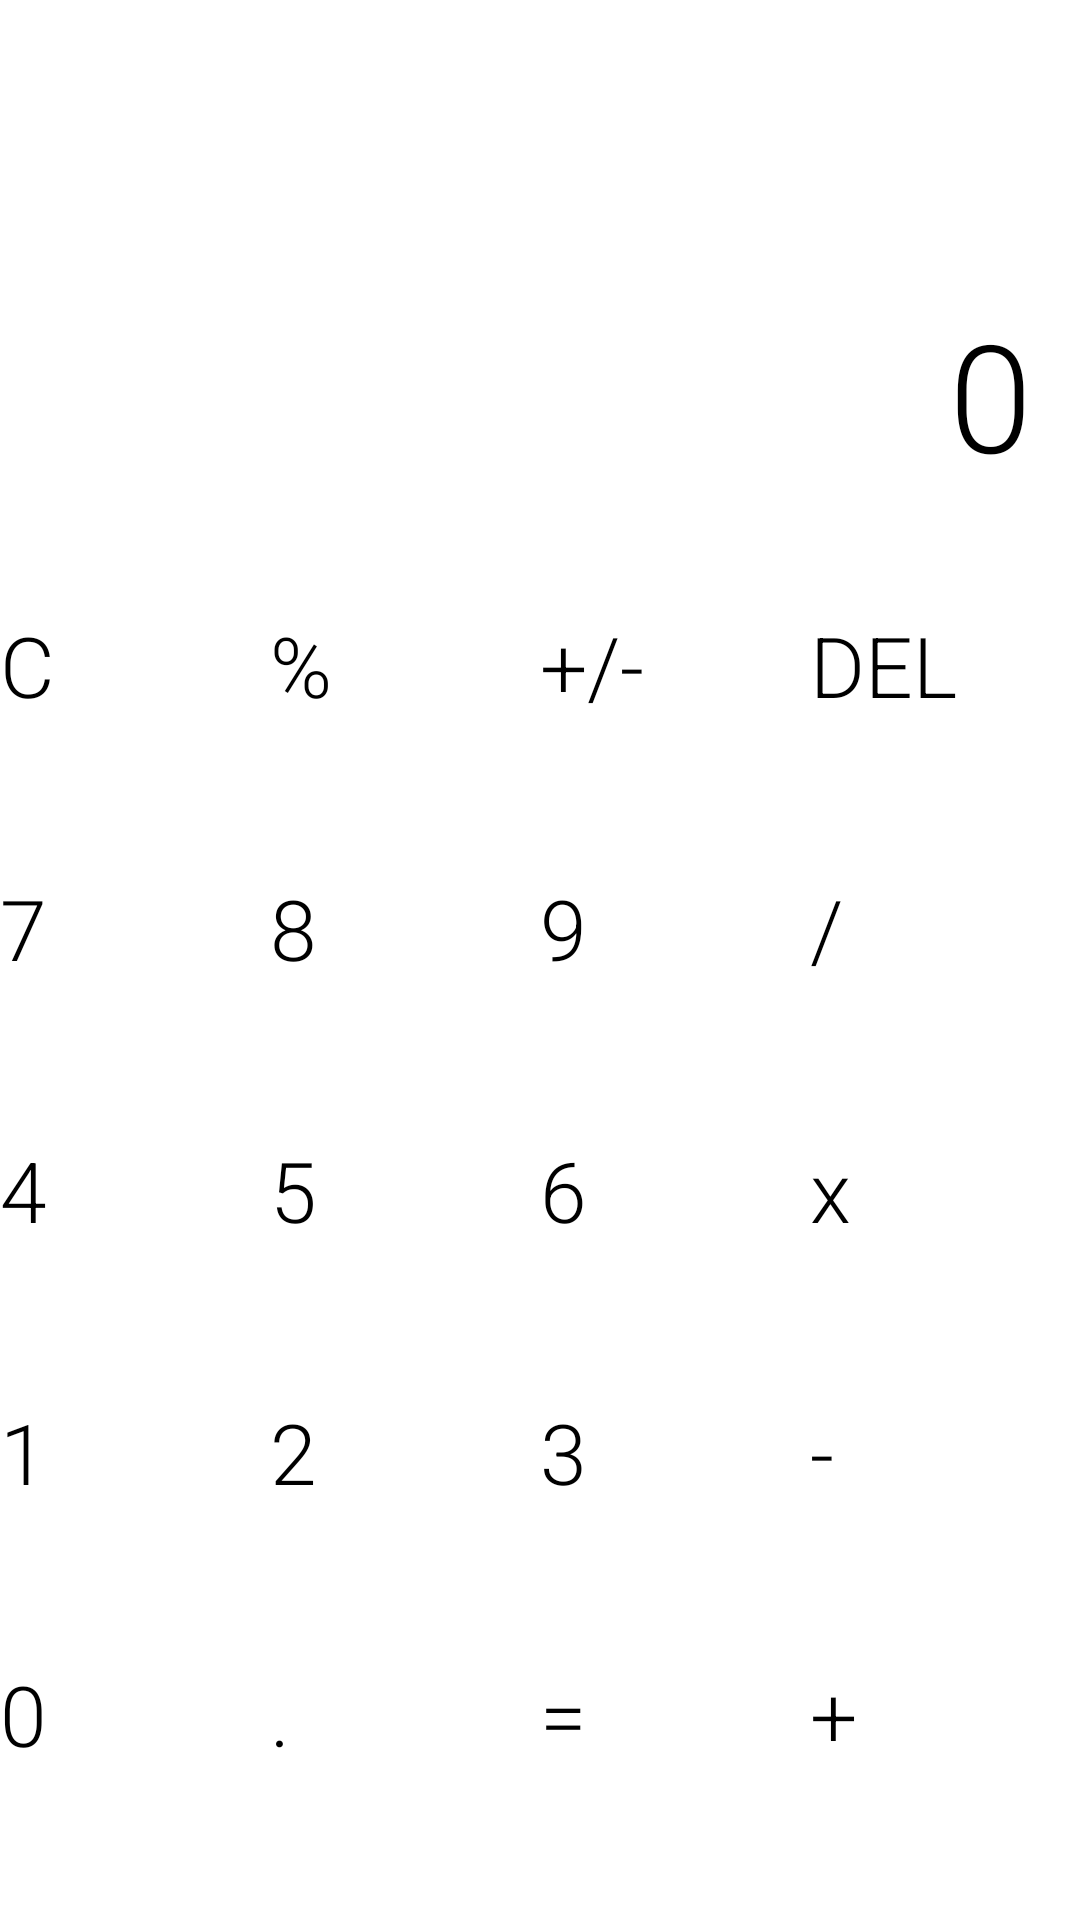

Layout XML and referenced resources for this Android screen:
<!-- AndroidManifest.xml: application theme Theme.Week5 -->
<!-- res/layout/activity_calculator.xml -->
<?xml version="1.0" encoding="utf-8"?>
<LinearLayout xmlns:android="http://schemas.android.com/apk/res/android"
    xmlns:app="http://schemas.android.com/apk/res-auto"
    xmlns:tools="http://schemas.android.com/tools"
    android:id="@+id/calculator_holder"
    android:layout_width="match_parent"
    android:layout_height="match_parent"
    android:orientation="vertical"
    tools:context=".calculator.CalculatorActivity"
    tools:ignore="HardcodedText">

    <TextView
        android:id="@+id/formula"
        android:layout_width="match_parent"
        android:layout_height="match_parent"
        android:layout_weight="2.1"
        android:fontFamily="sans-serif-light"
        android:gravity="end|bottom"
        android:maxLines="1"
        android:paddingLeft="16dp"
        android:paddingRight="16dp"
        android:textSize="30dp"
        />

    <TextView
        android:id="@+id/text_result"
        android:layout_width="match_parent"
        android:layout_height="match_parent"
        android:layout_weight="1.8"
        android:fontFamily="sans-serif-light"
        android:gravity="center_vertical|end"
        android:maxLines="1"
        android:text="@string/zero"
        android:paddingLeft="16dp"
        android:paddingRight="16dp"
        android:textSize="50dp"
        />

    <LinearLayout
        android:layout_width="match_parent"
        android:layout_height="match_parent"
        android:layout_weight="2"
        android:orientation="horizontal">

        <Button
            android:id="@+id/btn_ac "
            style="@style/MyButton"
            android:layout_width="match_parent"
            android:layout_height="match_parent"
            android:layout_weight="1"
            android:onClick="onClickFunctional"
            android:textColor="@color/black"
            android:text="C" />

        <Button
            android:id="@+id/percent"
            style="@style/MyButton"
            android:layout_width="match_parent"
            android:layout_height="match_parent"
            android:layout_weight="1"
            android:onClick="onClickFunctional"
            android:textColor="@color/black"
            android:text="%" />

        <Button
            android:id="@+id/btn_minplus"
            style="@style/MyButton"
            android:layout_width="match_parent"
            android:layout_height="match_parent"
            android:layout_weight="1"
            android:onClick="onClickFunctional"
            android:text="+/-"
            android:textColor="@color/black" />

        <Button
            android:id="@+id/btn_delete"
            style="@style/MyButton"
            android:layout_width="match_parent"
            android:layout_height="match_parent"
            android:layout_weight="1"
            android:onClick="onClickFunctional"
            android:textColor="@color/black"
            android:text="DEL" />

        <Button
            android:id="@+id/btn_reset"
            style="@style/MyButton"
            android:layout_width="match_parent"
            android:layout_height="match_parent"
            android:layout_weight="1"
            android:text="AC"
            android:visibility="gone" />
    </LinearLayout>

    <LinearLayout
        android:layout_width="match_parent"
        android:layout_height="match_parent"
        android:layout_weight="2"
        android:orientation="horizontal">

        <Button
            android:id="@+id/btn_seven"
            style="@style/MyButton"
            android:layout_width="match_parent"
            android:layout_height="match_parent"
            android:layout_weight="1"
            android:onClick="onClickNumber"
            android:textColor="@color/black"
            android:text="7" />

        <Button
            android:id="@+id/btn_eight"
            style="@style/MyButton"
            android:layout_width="match_parent"
            android:layout_height="match_parent"
            android:layout_weight="1"
            android:onClick="onClickNumber"
            android:textColor="@color/black"
            android:text="8" />

        <Button
            android:id="@+id/btn_nine"
            style="@style/MyButton"
            android:layout_width="match_parent"
            android:layout_height="match_parent"
            android:layout_weight="1"
            android:onClick="onClickNumber"
            android:textColor="@color/black"
            android:text="9" />

        <Button
            android:id="@+id/btn_dive"
            style="@style/MyButton"
            android:layout_width="match_parent"
            android:layout_height="match_parent"
            android:layout_weight="1"
            android:onClick="onClickOperasional"
            android:textColor="@color/black"
            android:text="/" />
    </LinearLayout>

    <LinearLayout
        android:layout_width="match_parent"
        android:layout_height="match_parent"
        android:layout_weight="2"
        android:orientation="horizontal">

        <Button
            android:id="@+id/btn_four"
            style="@style/MyButton"
            android:layout_width="match_parent"
            android:layout_height="match_parent"
            android:layout_weight="1"
            android:onClick="onClickNumber"
            android:textColor="@color/black"
            android:text="4" />

        <Button
            android:id="@+id/btn_five"
            style="@style/MyButton"
            android:layout_width="match_parent"
            android:layout_height="match_parent"
            android:layout_weight="1"
            android:onClick="onClickNumber"
            android:textColor="@color/black"
            android:text="5" />

        <Button
            android:id="@+id/btn_six"
            style="@style/MyButton"
            android:layout_width="match_parent"
            android:layout_height="match_parent"
            android:layout_weight="1"
            android:onClick="onClickNumber"
            android:textColor="@color/black"
            android:text="6" />

        <Button
            android:id="@+id/btn_multiple"
            style="@style/MyButton"
            android:layout_width="match_parent"
            android:layout_height="match_parent"
            android:layout_weight="1"
            android:onClick="onClickOperasional"
            android:textColor="@color/black"
            android:text="x" />
    </LinearLayout>

    <LinearLayout
        android:layout_width="match_parent"
        android:layout_height="match_parent"
        android:layout_weight="2"
        android:orientation="horizontal">

        <Button
            android:id="@+id/btn_one"
            style="@style/MyButton"
            android:layout_width="match_parent"
            android:layout_height="match_parent"
            android:layout_weight="1"
            android:onClick="onClickNumber"
            android:textColor="@color/black"
            android:text="1" />

        <Button
            android:id="@+id/btn_two"
            style="@style/MyButton"
            android:layout_width="match_parent"
            android:layout_height="match_parent"
            android:layout_weight="1"
            android:onClick="onClickNumber"
            android:textColor="@color/black"
            android:text="2" />

        <Button
            android:id="@+id/btn_three"
            style="@style/MyButton"
            android:layout_width="match_parent"
            android:layout_height="match_parent"
            android:layout_weight="1"
            android:onClick="onClickNumber"
            android:textColor="@color/black"
            android:text="3" />

        <Button
            android:id="@+id/btn_min"
            style="@style/MyButton"
            android:layout_width="match_parent"
            android:layout_height="match_parent"
            android:layout_weight="1"
            android:onClick="onClickOperasional"
            android:textColor="@color/black"
            android:text="-" />
    </LinearLayout>

    <LinearLayout
        android:layout_width="match_parent"
        android:layout_height="match_parent"
        android:layout_weight="2"
        android:orientation="horizontal">

        <Button
            android:id="@+id/btn_zero"
            style="@style/MyButton"
            android:layout_width="match_parent"
            android:layout_height="match_parent"
            android:layout_weight="1"
            android:onClick="onClickNumber"
            android:textColor="@color/black"
            android:text="0" />

        <Button
            android:id="@+id/btn_dot"
            style="@style/MyButton"
            android:layout_width="match_parent"
            android:layout_height="match_parent"
            android:layout_weight="1"
            android:onClick="onClickNumber"
            android:textColor="@color/black"
            android:text="." />

        <Button
            android:id="@+id/btn_result"
            style="@style/MyButton"
            android:layout_width="match_parent"
            android:layout_height="match_parent"
            android:layout_weight="1"
            android:onClick="onClickFunctional"
            android:textColor="@color/black"
            android:text="=" />

        <Button
            android:id="@+id/btn_plus"
            style="@style/MyButton"
            android:layout_width="match_parent"
            android:layout_height="match_parent"
            android:layout_weight="1"
            android:onClick="onClickOperasional"
            android:textColor="@color/black"
            android:text="+" />
    </LinearLayout>
</LinearLayout>
<!-- resources referenced by this layout -->
<resources>
  <string name="zero">0</string>
  <style name="MyButton" parent="Widget.AppCompat.Button">
          <item name="android:background">?android:attr/selectableItemBackgroundBorderless</item>
          <item name="android:textSize">28sp</item>
          <item name="android:fontFamily">sans-serif-light</item>
          <item name="android:textAllCaps">false</item>
      </style>
  <!-- not gathered from this repository: default colours our renderer supplied (Android Studio template values) -->
  <color name="black">#FF000000</color>
</resources>
